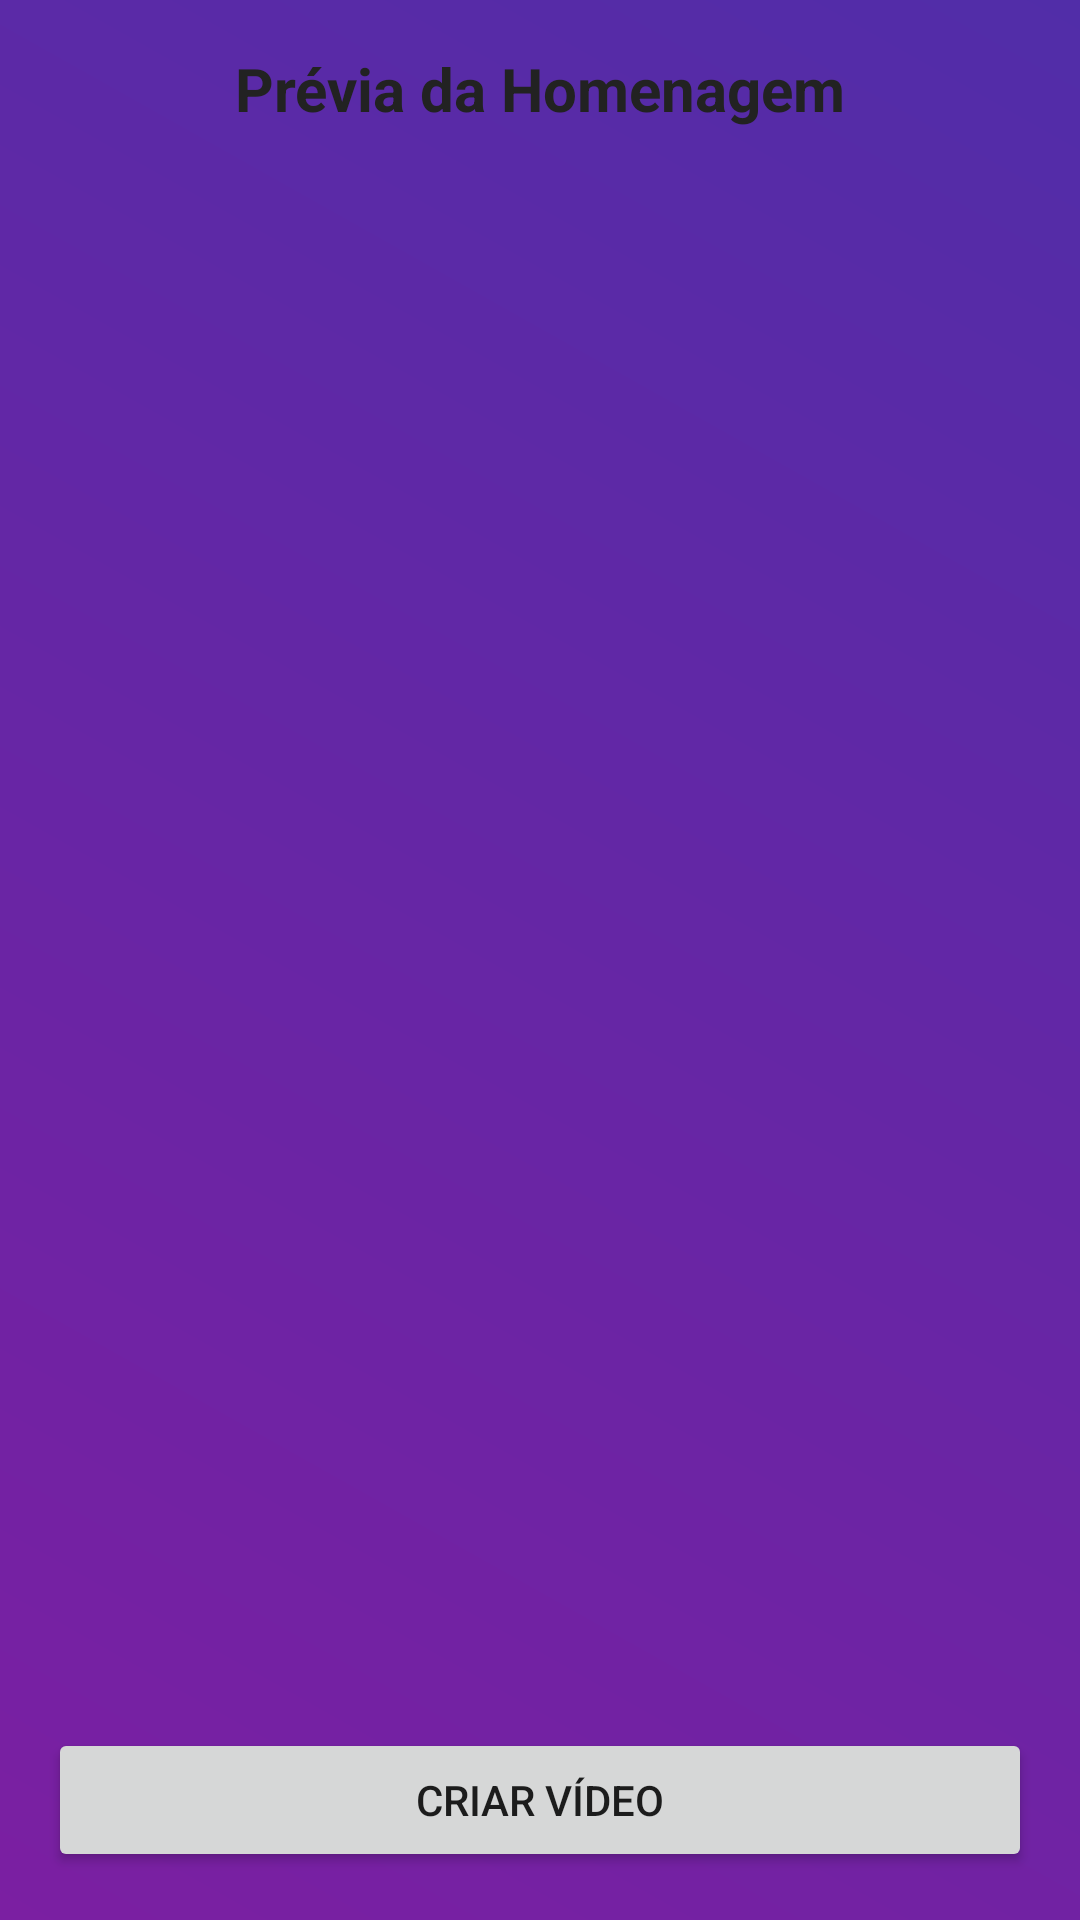

The Android layout XML behind this screen, and the referenced resources:
<!-- AndroidManifest.xml: application theme Theme.Homenagem_ai -->
<!-- res/layout/fragment_timeline.xml -->
<androidx.constraintlayout.widget.ConstraintLayout
    xmlns:android="http://schemas.android.com/apk/res/android"
    xmlns:app="http://schemas.android.com/apk/res-auto"
    android:layout_width="match_parent"
    android:layout_height="match_parent"
    android:padding="16dp">

    <TextView
        android:id="@+id/tvTitulo"
        android:layout_width="0dp"
        android:layout_height="wrap_content"
        android:text="Prévia da Homenagem"
        android:textSize="20sp"
        android:textStyle="bold"
        android:textColor="#222"
        android:gravity="center"
        app:layout_constraintTop_toTopOf="parent"
        app:layout_constraintStart_toStartOf="parent"
        app:layout_constraintEnd_toEndOf="parent"
        android:layout_marginBottom="8dp"/>

    <Button
        android:id="@+id/btnAvancar"
        android:layout_width="0dp"
        android:layout_height="wrap_content"
        android:text="CRIAR VÍDEO"
        android:layout_marginTop="16dp"
        android:padding="14dp"
        app:layout_constraintBottom_toBottomOf="parent"
        app:layout_constraintStart_toStartOf="parent"
        app:layout_constraintEnd_toEndOf="parent"/>

    <androidx.recyclerview.widget.RecyclerView
        android:id="@+id/recyclerSections"
        android:layout_width="0dp"
        android:layout_height="0dp"
        app:layout_constraintTop_toBottomOf="@id/tvTitulo"
        app:layout_constraintBottom_toTopOf="@id/btnAvancar"
        app:layout_constraintStart_toStartOf="parent"
        app:layout_constraintEnd_toEndOf="parent"/>

</androidx.constraintlayout.widget.ConstraintLayout>
<!-- resources referenced by this layout -->
<resources>
  <style name="Theme.Homenagem_ai" parent="Theme.MaterialComponents.Light.NoActionBar">
          
          <item name="colorPrimary">@color/purple_500</item>
          <item name="colorPrimaryVariant">@color/purple_700</item>
          <item name="colorOnPrimary">@color/white</item>
  
          
          <item name="colorSecondary">@color/teal_200</item>
          <item name="colorSecondaryVariant">@color/teal_700</item>
          <item name="colorOnSecondary">@color/black</item>
  
          
          <item name="android:windowBackground">@drawable/bg_gradient_roxo_background</item>
  
          
          <item name="android:statusBarColor">?attr/colorPrimaryVariant</item>
      </style>
  <!-- drawable bg_gradient_roxo_background (drawable) -->
  <shape xmlns:android="http://schemas.android.com/apk/res/android" android:shape="rectangle">
      <gradient
          android:startColor="#7B1FA2"
          android:endColor="#512DA8"
          android:angle="45" />
  </shape>
  <!-- not gathered from this repository: default colours our renderer supplied (Android Studio template values) -->
  <color name="purple_500">#FF6200EE</color>
  <color name="purple_700">#FF3700B3</color>
  <color name="teal_200">#FF03DAC5</color>
  <color name="teal_700">#FF018786</color>
  <color name="black">#FF000000</color>
  <color name="white">#FFFFFFFF</color>
</resources>
